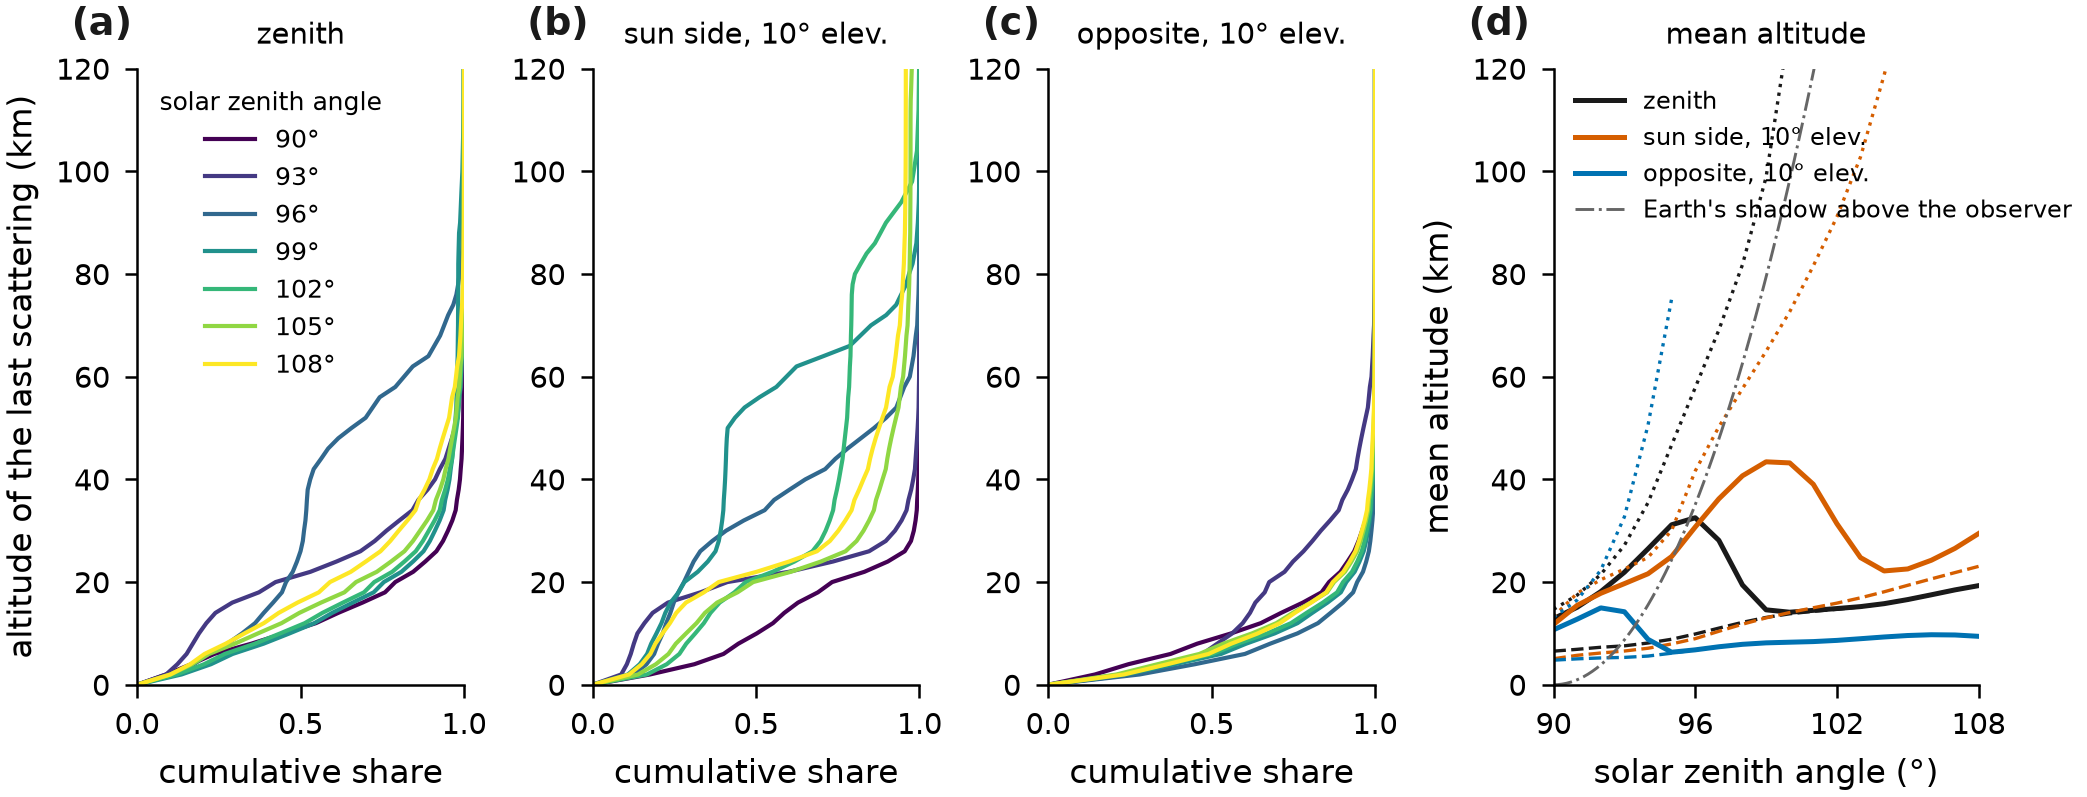

Data behind this chart, as committed beside it:
# Where the engine's twilight radiance i…
# State S (molecules, tropospheric aerosol and the stratospher…, from clear_33, black surface, 
# usstd76/usstd76/usstd), band 553.875 nm, sosfuse2 1.9.2 on CUDA with the settings…
# docs/MODEL.md, Finer and taller grids together (200 km …, they are not an
# independent check.
# Columns
#   direction             zenith, sun side 10 or opposite side 10 (view el…
#   solar_elevation_deg   solar elevatio…
#   altitude_low_km, altitude_high_km   altitude bin (2 km) o…
#   total, first, higher  radiance, W m-2 sr-1 nm-1, last scattered in the bin: all orders, single
#                         scattering, and second and higher orders; summed ove…
#                         value (within …
direction, solar_elevation_deg, altitude_low_km, altitude_high_km, total, first, higher
zenith, 0, 0, 2, 0.0001908, 2.419588e-05, 0.0001666
zenith, 0, 2, 4, 0.0001684, 9.353215e-05, 7.485946e-05
zenith, 0, 4, 6, 0.000153, 0.0001102, 4.284119e-05
zenith, 0, 6, 8, 0.0002454, 0.0001945, 5.081648e-05
zenith, 0, 8, 10, 0.0002174, 0.0001824, 3.50279e-05
zenith, 0, 10, 12, 0.0002109, 0.0001826, 2.824462e-05
zenith, 0, 12, 14, 0.0001481, 0.0001309, 1.720654e-05
zenith, 0, 14, 16, 0.0001606, 0.0001436, 1.70458e-05
zenith, 0, 16, 18, 0.0001493, 0.0001343, 1.504074e-05
zenith, 0, 18, 20, 6.822819e-05, 6.167047e-05, 6.55772e-06
zenith, 0, 20, 22, 0.0001185, 0.0001083, 1.020311e-05
zenith, 0, 22, 24, 8.031252e-05, 7.45466e-05, 5.765922e-06
zenith, 0, 24, 26, 7.378716e-05, 6.941841e-05, 4.36874e-06
zenith, 0, 26, 28, 4.392592e-05, 4.169487e-05, 2.231046e-06
zenith, 0, 28, 30, 3.263566e-05, 3.111926e-05, 1.516395e-06
zenith, 0, 30, 32, 2.901701e-05, 2.777928e-05, 1.237729e-06
zenith, 0, 32, 34, 2.223469e-05, 2.135485e-05, 8.798388e-07
zenith, 0, 34, 36, 8.284431e-06, 7.971298e-06, 3.131332e-07
zenith, 0, 36, 38, 1.158953e-05, 1.116473e-05, 4.247997e-07
zenith, 0, 38, 40, 8.494985e-06, 8.193936e-06, 3.010491e-07
zenith, 0, 40, 42, 5.068098e-06, 4.892415e-06, 1.756827e-07
zenith, 0, 42, 44, 5.539591e-06, 5.350883e-06, 1.887083e-07
zenith, 0, 44, 46, 3.080064e-06, 2.97652e-06, 1.035447e-07
zenith, 0, 46, 48, 2.931555e-06, 2.834101e-06, 9.745444e-08
zenith, 0, 48, 50, 2.605889e-06, 2.519853e-06, 8.603548e-08
zenith, 0, 50, 52, 2.161792e-06, 2.090707e-06, 7.108467e-08
zenith, 0, 54, 56, 1.709086e-06, 1.653639e-06, 5.544743e-08
zenith, 0, 56, 58, 1.261586e-06, 1.220864e-06, 4.072169e-08
zenith, 0, 60, 62, 8.73796e-07, 8.457075e-07, 2.808857e-08
zenith, 0, 62, 64, 5.732607e-07, 5.548922e-07, 1.836856e-08
zenith, 0, 66, 68, 3.597631e-07, 3.482673e-07, 1.149578e-08
zenith, 0, 70, 72, 2.184002e-07, 2.11439e-07, 6.961228e-09
zenith, 0, 72, 74, 1.289757e-07, 1.248678e-07, 4.107943e-09
zenith, 0, 74, 76, 7.472317e-08, 7.23473e-08, 2.375862e-09
zenith, 0, 76, 78, 4.232526e-08, 4.098064e-08, 1.344624e-09
zenith, 0, 78, 80, 3.082318e-08, 2.984453e-08, 9.78652e-10
zenith, 0, 80, 82, 2.136832e-08, 2.069383e-08, 6.744899e-10
zenith, 0, 82, 84, 3.552848e-08, 3.442741e-08, 1.101066e-09
zenith, 0, 86, 88, 1.797584e-08, 1.74251e-08, 5.507412e-10
zenith, 0, 88, 90, 1.310451e-08, 1.26908e-08, 4.137137e-10
zenith, 0, 94, 96, 7.506842e-09, 7.270941e-09, 2.359009e-10
zenith, 0, 98, 100, 3.328026e-09, 3.222861e-09, 1.051653e-10
zenith, 0, 106, 108, 1.20712e-09, 1.168982e-09, 3.813814e-11
zenith, 0, 112, 114, 3.641882e-10, 3.517793e-10, 1.24089e-11
zenith, 0, 122, 124, 1.304165e-10, 1.261613e-10, 4.255262e-12
zenith, 0, 130, 132, 5.710804e-11, 5.528054e-11, 1.827509e-12
zenith, 0, 140, 142, 2.836974e-11, 2.746795e-11, 9.017897e-13
zenith, 0, 150, 152, 1.53083e-11, 1.482338e-11, 4.849137e-13
... 3,243 more rows
